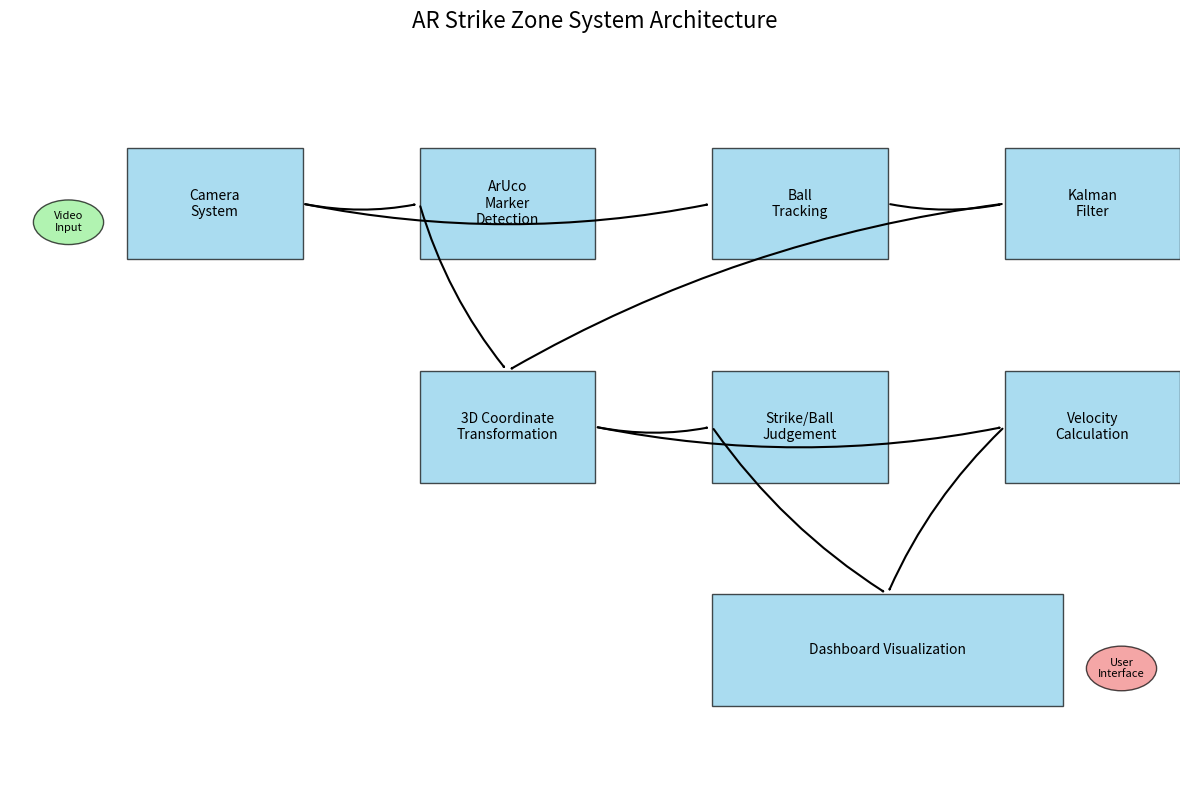

Reproduce this figure in Python.
import matplotlib.pyplot as plt
import numpy as np
from matplotlib.patches import Rectangle, FancyArrowPatch, Circle

# 그림 설정
plt.figure(figsize=(12, 8))
ax = plt.gca()

# 컴포넌트 정의
components = {
    'camera': (0.1, 0.7, 0.15, 0.15, 'Camera\nSystem'),
    'aruco': (0.35, 0.7, 0.15, 0.15, 'ArUco\nMarker\nDetection'),
    'ball_tracking': (0.6, 0.7, 0.15, 0.15, 'Ball\nTracking'),
    'kalman': (0.85, 0.7, 0.15, 0.15, 'Kalman\nFilter'),
    
    'coord_transform': (0.35, 0.4, 0.15, 0.15, '3D Coordinate\nTransformation'),
    'strike_judge': (0.6, 0.4, 0.15, 0.15, 'Strike/Ball\nJudgement'),
    'velocity': (0.85, 0.4, 0.15, 0.15, 'Velocity\nCalculation'),
    
    'dashboard': (0.6, 0.1, 0.3, 0.15, 'Dashboard Visualization')
}

# 컴포넌트 그리기
for name, (x, y, w, h, label) in components.items():
    rect = Rectangle((x, y), w, h, facecolor='skyblue', edgecolor='black', alpha=0.7)
    ax.add_patch(rect)
    ax.text(x + w/2, y + h/2, label, ha='center', va='center', fontsize=10)

# 화살표 그리기
arrows = [
    # 상단 흐름
    ('camera', 'aruco'),
    ('camera', 'ball_tracking'),
    ('aruco', 'coord_transform'),
    ('ball_tracking', 'kalman'),
    ('kalman', 'coord_transform'),
    
    # 중간 흐름
    ('coord_transform', 'strike_judge'),
    ('coord_transform', 'velocity'),
    
    # 하단 흐름
    ('strike_judge', 'dashboard'),
    ('velocity', 'dashboard')
]

for start, end in arrows:
    start_comp = components[start]
    end_comp = components[end]
    
    # 시작점과 끝점 계산
    if start_comp[0] < end_comp[0]:  # 오른쪽으로 이동
        start_x = start_comp[0] + start_comp[2]
        start_y = start_comp[1] + start_comp[3]/2
    else:  # 왼쪽으로 이동
        start_x = start_comp[0]
        start_y = start_comp[1] + start_comp[3]/2
    
    if end_comp[1] < start_comp[1]:  # 아래로 이동
        end_x = end_comp[0] + end_comp[2]/2
        end_y = end_comp[1] + end_comp[3]
    else:  # 위로 이동 또는 수평 이동
        end_x = end_comp[0]
        end_y = end_comp[1] + end_comp[3]/2
    
    arrow = FancyArrowPatch((start_x, start_y), (end_x, end_y), 
                           arrowstyle='->', color='black', linewidth=1.5,
                           connectionstyle='arc3,rad=0.1')
    ax.add_patch(arrow)

# 입력/출력 표시
input_circle = Circle((0.05, 0.75), 0.03, facecolor='lightgreen', edgecolor='black', alpha=0.7)
ax.add_patch(input_circle)
ax.text(0.05, 0.75, 'Video\nInput', ha='center', va='center', fontsize=8)

output_circle = Circle((0.95, 0.15), 0.03, facecolor='lightcoral', edgecolor='black', alpha=0.7)
ax.add_patch(output_circle)
ax.text(0.95, 0.15, 'User\nInterface', ha='center', va='center', fontsize=8)

# 제목 및 축 설정
plt.title('AR Strike Zone System Architecture', fontsize=16)
plt.axis('off')
plt.tight_layout()

# 저장
plt.savefig('system_architecture.png', dpi=300, bbox_inches='tight')
plt.close()

print("시스템 구성도가 생성되었습니다: system_architecture.png") 
